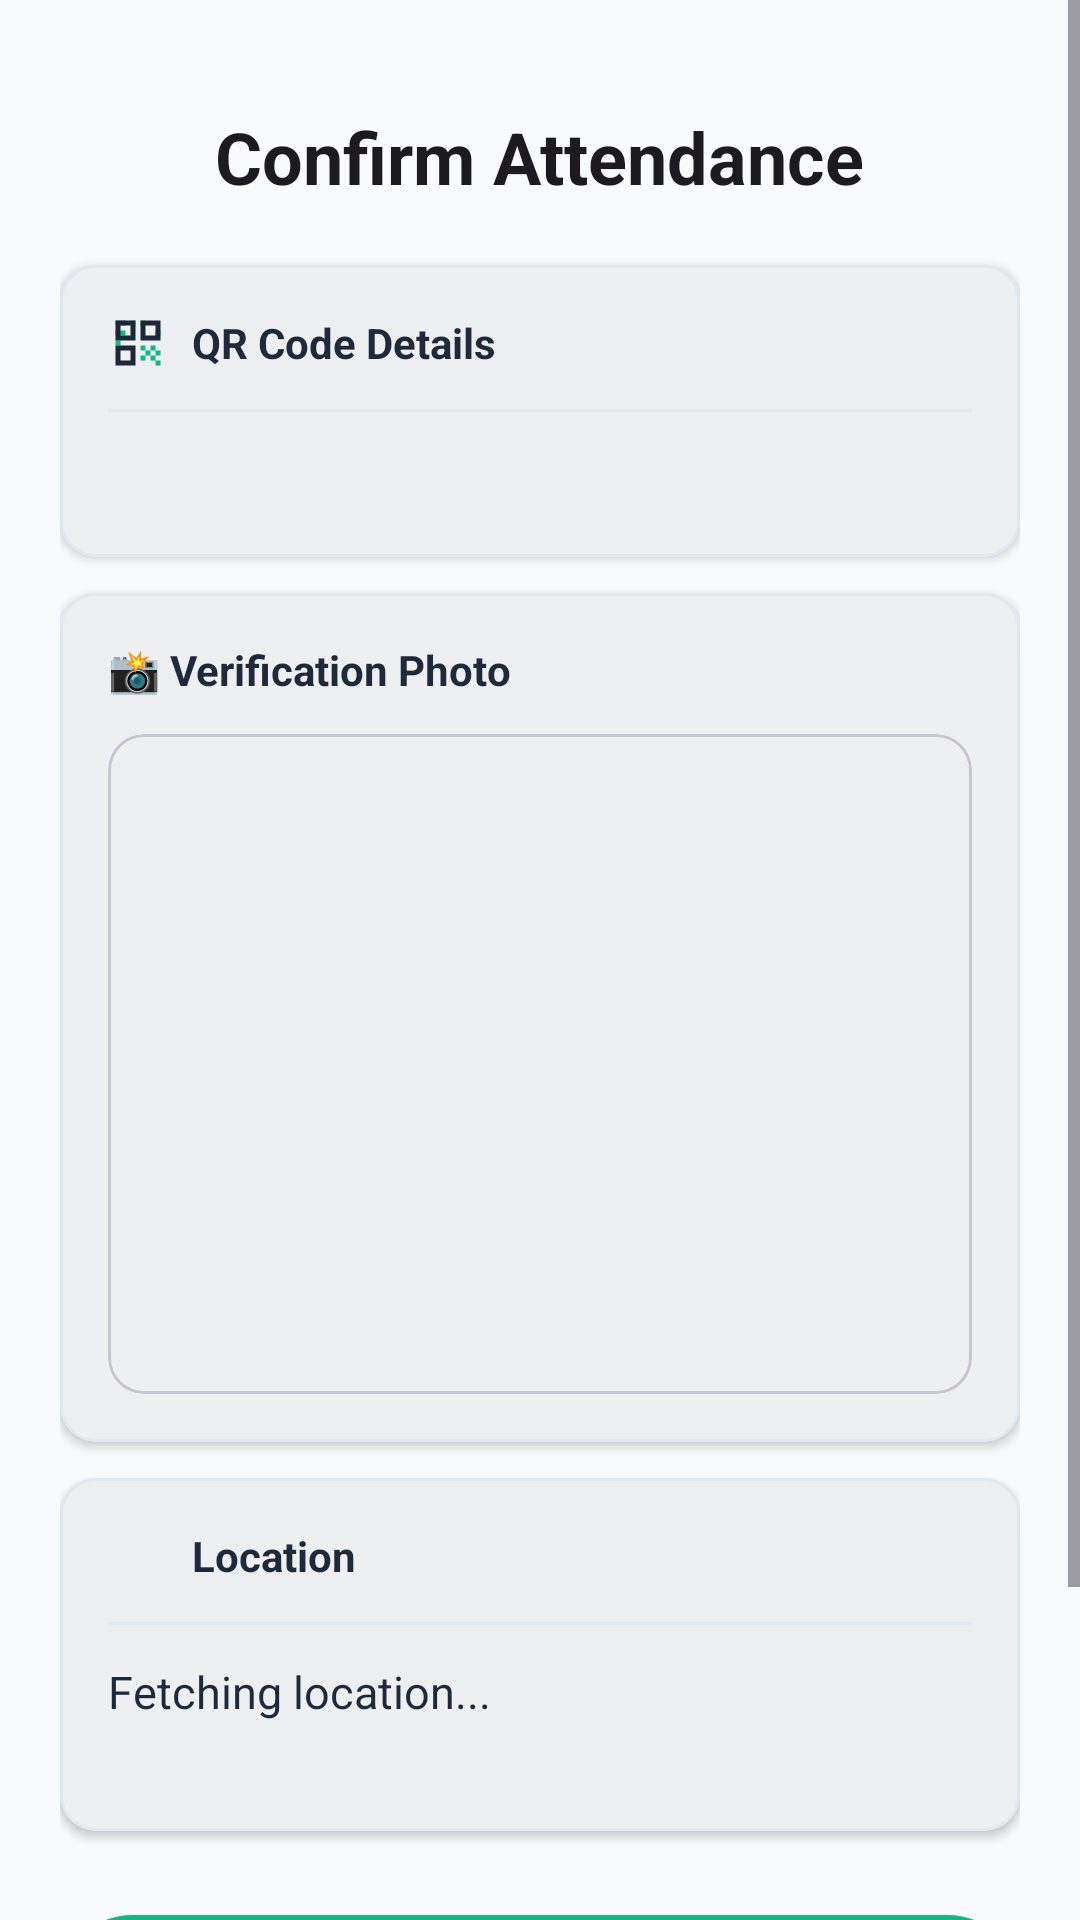

Layout XML and referenced resources for this Android screen:
<!-- AndroidManifest.xml: application theme Theme.AttendanceApp -->
<!-- res/layout/activity_confirm_submission.xml -->
<?xml version="1.0" encoding="utf-8"?>
<ScrollView xmlns:android="http://schemas.android.com/apk/res/android"
    xmlns:app="http://schemas.android.com/apk/res-auto"
    android:layout_width="match_parent"
    android:layout_height="match_parent"
    android:background="?android:attr/colorBackground">

    <LinearLayout
        android:layout_width="match_parent"
        android:layout_height="wrap_content"
        android:orientation="vertical"
        android:padding="20dp">

        
        <TextView
            android:id="@+id/tvConfirmTitle"
            android:layout_width="wrap_content"
            android:layout_height="wrap_content"
            android:layout_gravity="center_horizontal"
            android:layout_marginTop="16dp"
            android:layout_marginBottom="20dp"
            android:text="Confirm Attendance"
            android:textColor="?attr/colorOnBackground"
            android:textSize="24sp"
            android:textStyle="bold" />

        
        <com.google.android.material.card.MaterialCardView
            android:layout_width="match_parent"
            android:layout_height="wrap_content"
            android:layout_marginBottom="12dp"
            app:cardBackgroundColor="@color/card_background"
            app:cardCornerRadius="12dp"
            app:cardElevation="2dp"
            app:strokeColor="@color/card_stroke"
            app:strokeWidth="1dp">

            <LinearLayout
                android:layout_width="match_parent"
                android:layout_height="wrap_content"
                android:orientation="vertical"
                android:padding="16dp">

                <LinearLayout
                    android:layout_width="match_parent"
                    android:layout_height="wrap_content"
                    android:gravity="center_vertical"
                    android:orientation="horizontal">

                    <ImageView
                        android:layout_width="20dp"
                        android:layout_height="20dp"
                        android:src="@drawable/ic_qr_scan"
                        android:contentDescription="QR" />

                    <TextView
                        android:layout_width="wrap_content"
                        android:layout_height="wrap_content"
                        android:layout_marginStart="8dp"
                        android:text="QR Code Details"
                        android:textColor="?attr/colorOnSurface"
                        android:textSize="14sp"
                        android:textStyle="bold" />
                </LinearLayout>

                <View
                    android:layout_width="match_parent"
                    android:layout_height="1dp"
                    android:layout_marginVertical="12dp"
                    android:background="@color/divider" />

                <TextView
                    android:id="@+id/tvQrCodeValue"
                    android:layout_width="match_parent"
                    android:layout_height="wrap_content"
                    android:textColor="?attr/colorOnSurface"
                    android:textSize="15sp" />
            </LinearLayout>
        </com.google.android.material.card.MaterialCardView>

        
        <com.google.android.material.card.MaterialCardView
            android:layout_width="match_parent"
            android:layout_height="wrap_content"
            android:layout_marginBottom="12dp"
            app:cardBackgroundColor="@color/card_background"
            app:cardCornerRadius="12dp"
            app:cardElevation="2dp"
            app:strokeColor="@color/card_stroke"
            app:strokeWidth="1dp">

            <LinearLayout
                android:layout_width="match_parent"
                android:layout_height="wrap_content"
                android:orientation="vertical"
                android:padding="16dp">

                <TextView
                    android:layout_width="wrap_content"
                    android:layout_height="wrap_content"
                    android:text="📸 Verification Photo"
                    android:textColor="?attr/colorOnSurface"
                    android:textSize="14sp"
                    android:textStyle="bold" />

                <com.google.android.material.card.MaterialCardView
                    android:layout_width="match_parent"
                    android:layout_height="wrap_content"
                    android:layout_marginTop="12dp"
                    app:cardCornerRadius="12dp"
                    app:cardElevation="0dp">

                    <ImageView
                        android:id="@+id/ivPhoto"
                        android:layout_width="match_parent"
                        android:layout_height="220dp"
                        android:contentDescription="Captured photo"
                        android:scaleType="centerCrop" />
                </com.google.android.material.card.MaterialCardView>
            </LinearLayout>
        </com.google.android.material.card.MaterialCardView>

        
        <com.google.android.material.card.MaterialCardView
            android:layout_width="match_parent"
            android:layout_height="wrap_content"
            android:layout_marginBottom="24dp"
            app:cardBackgroundColor="@color/card_background"
            app:cardCornerRadius="12dp"
            app:cardElevation="2dp"
            app:strokeColor="@color/card_stroke"
            app:strokeWidth="1dp">

            <LinearLayout
                android:layout_width="match_parent"
                android:layout_height="wrap_content"
                android:orientation="vertical"
                android:padding="16dp">

                <LinearLayout
                    android:layout_width="match_parent"
                    android:layout_height="wrap_content"
                    android:gravity="center_vertical"
                    android:orientation="horizontal">

                    <ImageView
                        android:layout_width="20dp"
                        android:layout_height="20dp"
                        android:src="@drawable/ic_location"
                        android:contentDescription="Location" />

                    <TextView
                        android:layout_width="0dp"
                        android:layout_height="wrap_content"
                        android:layout_marginStart="8dp"
                        android:layout_weight="1"
                        android:text="Location"
                        android:textColor="?attr/colorOnSurface"
                        android:textSize="14sp"
                        android:textStyle="bold" />

                    <ProgressBar
                        android:id="@+id/progressLocation"
                        android:layout_width="18dp"
                        android:layout_height="18dp"
                        android:indeterminateTint="@color/secondary" />
                </LinearLayout>

                <View
                    android:layout_width="match_parent"
                    android:layout_height="1dp"
                    android:layout_marginVertical="12dp"
                    android:background="@color/divider" />

                <TextView
                    android:id="@+id/tvLocationValue"
                    android:layout_width="match_parent"
                    android:layout_height="wrap_content"
                    android:text="Fetching location..."
                    android:textColor="?attr/colorOnSurface"
                    android:textSize="15sp" />

                <TextView
                    android:id="@+id/tvLocationAccuracy"
                    android:layout_width="match_parent"
                    android:layout_height="wrap_content"
                    android:layout_marginTop="4dp"
                    android:textColor="?attr/colorOnSurfaceVariant"
                    android:textSize="12sp" />

                
                <com.google.android.material.card.MaterialCardView
                    android:id="@+id/cardMap"
                    android:layout_width="match_parent"
                    android:layout_height="180dp"
                    android:layout_marginTop="12dp"
                    android:visibility="gone"
                    app:cardCornerRadius="12dp"
                    app:cardElevation="0dp">

                    <org.osmdroid.views.MapView
                        android:id="@+id/mapView"
                        android:layout_width="match_parent"
                        android:layout_height="match_parent" />
                </com.google.android.material.card.MaterialCardView>
            </LinearLayout>
        </com.google.android.material.card.MaterialCardView>

        
        <com.google.android.material.button.MaterialButton
            android:id="@+id/btnSubmit"
            android:layout_width="match_parent"
            android:layout_height="56dp"
            android:enabled="false"
            android:text="Submit Attendance"
            android:textAllCaps="false"
            android:textSize="16sp"
            app:backgroundTint="@color/success"
            app:cornerRadius="28dp"
            app:icon="@drawable/ic_check_circle"
            app:iconGravity="textStart"
            app:iconSize="22dp"
            app:iconTint="@color/white" />

        
        <com.google.android.material.button.MaterialButton
            android:id="@+id/btnRetake"
            style="@style/Widget.Material3.Button.OutlinedButton"
            android:layout_width="match_parent"
            android:layout_height="56dp"
            android:layout_marginTop="8dp"
            android:text="Back To Home"
            android:textAllCaps="false"
            android:textSize="16sp"
            app:cornerRadius="28dp"
            app:strokeColor="@color/card_stroke"
            app:strokeWidth="1dp" />

        
        <ImageView
            android:id="@+id/ivSuccessOverlay"
            android:layout_width="100dp"
            android:layout_height="100dp"
            android:layout_gravity="center_horizontal"
            android:layout_marginTop="16dp"
            android:visibility="gone"
            android:contentDescription="Success"
            android:src="@drawable/ic_success_circle" />

    </LinearLayout>
</ScrollView>
<!-- resources referenced by this layout -->
<resources>
  <color name="card_background">#FFFFFFFF</color>
  <color name="card_stroke">#FFE2E8F0</color>
  <color name="divider">#FFE2E8F0</color>
  <color name="secondary">#FF10B981</color>
  <color name="success">#FF10B981</color>
  <color name="white">#FFFFFFFF</color>
  <!-- drawable ic_check_circle (drawable) -->
  <vector xmlns:android="http://schemas.android.com/apk/res/android"
      android:width="24dp"
      android:height="24dp"
      android:viewportWidth="24"
      android:viewportHeight="24">
      <path
          android:fillColor="@color/success"
          android:pathData="M12,2C6.48,2 2,6.48 2,12s4.48,10 10,10 10,-4.48 10,-10S17.52,2 12,2zM10,17l-5,-5 1.41,-1.41L10,14.17l7.59,-7.59L19,8l-9,9z" />
  </vector>
  <!-- drawable ic_qr_scan (drawable) -->
  <vector xmlns:android="http://schemas.android.com/apk/res/android"
      android:width="120dp"
      android:height="120dp"
      android:viewportWidth="24"
      android:viewportHeight="24">
      <path
          android:fillColor="@color/secondary"
          android:pathData="M3,11h2v2H3V11zM5,3H3v2h2V3zM5,7H3v2h2V7zM7,3H5v2h2V3zM19,3h2v2h-2V3zM19,7h2v2h-2V7zM21,3h-2v2h2V3zM15,3h-2v2h2V3zM11,3H9v2h2V3zM7,7H5v2h2V7z" />
      <path
          android:fillColor="@color/primary"
          android:pathData="M3,3v8h8V3H3zM9,9H5V5h4V9zM3,13v8h8v-8H3zM9,19H5v-4h4V19zM13,3v8h8V3H13zM19,9h-4V5h4V9z" />
      <path
          android:fillColor="@color/secondary"
          android:pathData="M19,19h2v2h-2V19zM13,13h2v2h-2V13zM15,15h2v2h-2V15zM13,17h2v2h-2V17zM17,17h2v2h-2V17zM17,13h2v2h-2V13zM19,15h2v2h-2V15z" />
  </vector>
  <!-- drawable ic_success_circle (drawable) -->
  <vector xmlns:android="http://schemas.android.com/apk/res/android"
      android:width="120dp"
      android:height="120dp"
      android:viewportWidth="120"
      android:viewportHeight="120">
      
      <path
          android:fillColor="#FF10B981"
          android:pathData="M60,60m-56,0a56,56 0,1 1,112 0a56,56 0,1 1,-112 0" />
      
      <path
          android:fillColor="#00000000"
          android:strokeColor="#FFFFFFFF"
          android:strokeWidth="8"
          android:strokeLineCap="round"
          android:strokeLineJoin="round"
          android:pathData="M35,60L52,77L85,44" />
  </vector>
  <style name="Theme.AttendanceApp" parent="Theme.Material3.Light.NoActionBar">
          <item name="colorPrimary">@color/primary</item>
          <item name="colorPrimaryVariant">@color/primary_variant</item>
          <item name="colorOnPrimary">@color/on_primary</item>
          <item name="colorSecondary">@color/secondary</item>
          <item name="colorSecondaryVariant">@color/secondary_variant</item>
          <item name="colorOnSecondary">@color/on_secondary</item>
          <item name="android:colorBackground">@color/background</item>
          <item name="colorSurface">@color/surface</item>
          <item name="colorOnSurface">@color/on_surface</item>
          <item name="colorOnSurfaceVariant">@color/on_surface_variant</item>
          <item name="colorError">@color/error</item>
          <item name="colorOnError">@color/on_error</item>
          <item name="android:statusBarColor">@color/primary</item>
          <item name="android:navigationBarColor">@color/primary</item>
      </style>
  <color name="primary">#FF1B2838</color>
  <color name="primary_variant">#FF0F1923</color>
  <color name="on_primary">#FFFFFFFF</color>
  <color name="secondary_variant">#FF059669</color>
  <color name="on_secondary">#FFFFFFFF</color>
  <color name="background">#FFF8FAFC</color>
  <color name="surface">#FFFFFFFF</color>
  <color name="on_surface">#FF1E293B</color>
  <color name="on_surface_variant">#FF64748B</color>
  <color name="error">#FFEF4444</color>
  <color name="on_error">#FFFFFFFF</color>
</resources>
